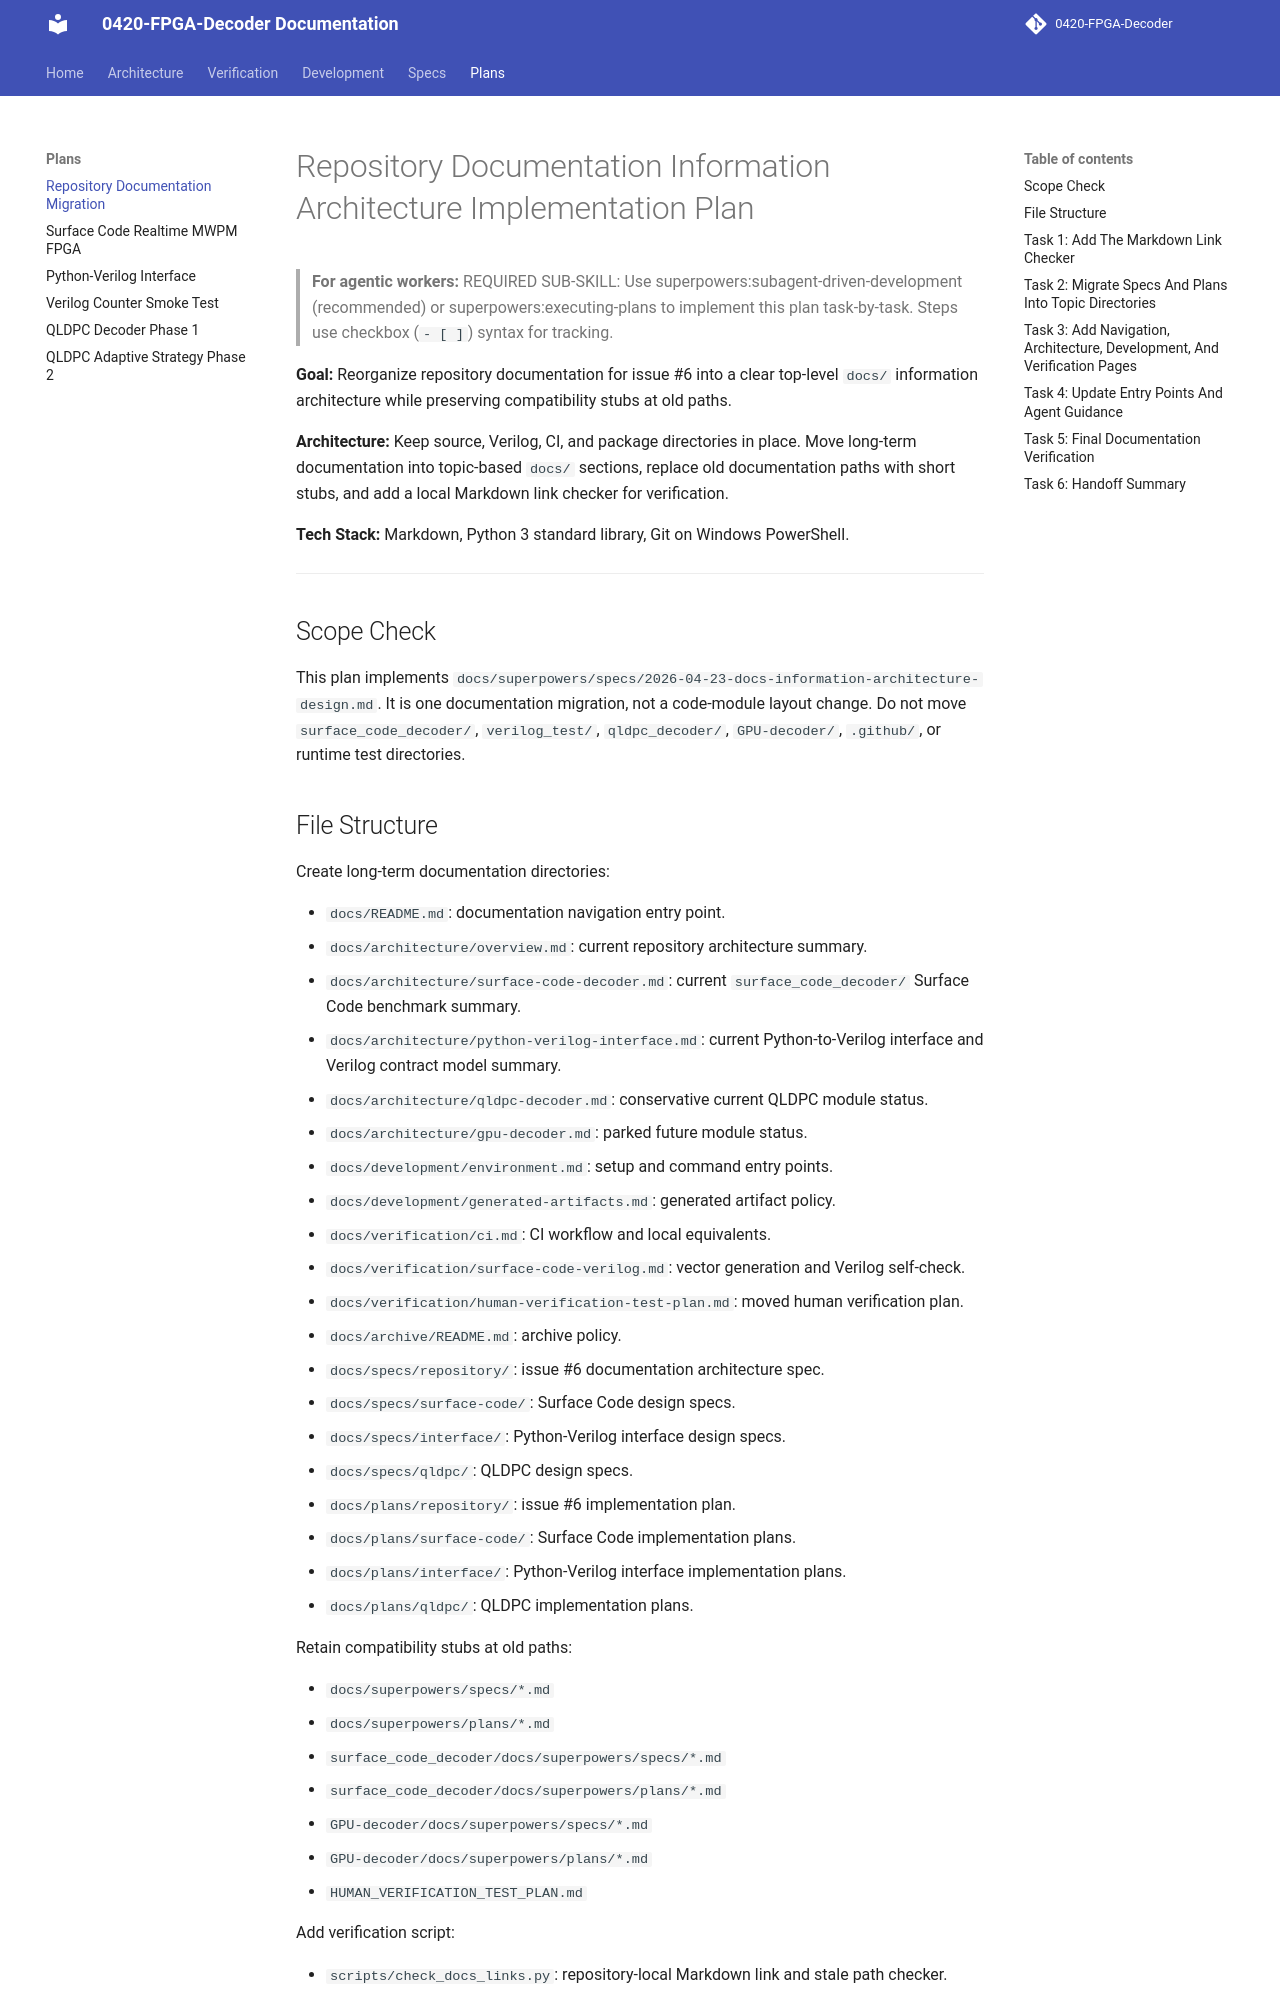

repository: JUNJUNAA22/0420-FPGA-Decoder-docs · page: plans/repository/2026-04-23-docs-information-architecture-implementation/index.html · generator: mkdocs

<!-- docs-link-check: allow-old-paths -->

# Repository Documentation Information Architecture Implementation Plan

> **For agentic workers:** REQUIRED SUB-SKILL: Use superpowers:subagent-driven-development (recommended) or superpowers:executing-plans to implement this plan task-by-task. Steps use checkbox (`- [ ]`) syntax for tracking.

**Goal:** Reorganize repository documentation for issue #6 into a clear top-level `docs/` information architecture while preserving compatibility stubs at old paths.

**Architecture:** Keep source, Verilog, CI, and package directories in place. Move long-term documentation into topic-based `docs/` sections, replace old documentation paths with short stubs, and add a local Markdown link checker for verification.

**Tech Stack:** Markdown, Python 3 standard library, Git on Windows PowerShell.

---

## Scope Check

This plan implements `docs/superpowers/specs/2026-04-23-docs-information-architecture-design.md`. It is one documentation migration, not a code-module layout change. Do not move `surface_code_decoder/`, `verilog_test/`, `qldpc_decoder/`, `GPU-decoder/`, `.github/`, or runtime test directories.

## File Structure

Create long-term documentation directories:

- `docs/README.md`: documentation navigation entry point.
- `docs/architecture/overview.md`: current repository architecture summary.
- `docs/architecture/surface-code-decoder.md`: current `surface_code_decoder/` Surface Code benchmark summary.
- `docs/architecture/python-verilog-interface.md`: current Python-to-Verilog interface and Verilog contract model summary.
- `docs/architecture/qldpc-decoder.md`: conservative current QLDPC module status.
- `docs/architecture/gpu-decoder.md`: parked future module status.
- `docs/development/environment.md`: setup and command entry points.
- `docs/development/generated-artifacts.md`: generated artifact policy.
- `docs/verification/ci.md`: CI workflow and local equivalents.
- `docs/verification/surface-code-verilog.md`: vector generation and Verilog self-check.
- `docs/verification/human-verification-test-plan.md`: moved human verification plan.
- `docs/archive/README.md`: archive policy.
- `docs/specs/repository/`: issue #6 documentation architecture spec.
- `docs/specs/surface-code/`: Surface Code design specs.
- `docs/specs/interface/`: Python-Verilog interface design specs.
- `docs/specs/qldpc/`: QLDPC design specs.
- `docs/plans/repository/`: issue #6 implementation plan.
- `docs/plans/surface-code/`: Surface Code implementation plans.
- `docs/plans/interface/`: Python-Verilog interface implementation plans.
- `docs/plans/qldpc/`: QLDPC implementation plans.

Retain compatibility stubs at old paths:

- `docs/superpowers/specs/*.md`
- `docs/superpowers/plans/*.md`
- `surface_code_decoder/docs/superpowers/specs/*.md`
- `surface_code_decoder/docs/superpowers/plans/*.md`
- `GPU-decoder/docs/superpowers/specs/*.md`
- `GPU-decoder/docs/superpowers/plans/*.md`
- `HUMAN_VERIFICATION_TEST_PLAN.md`

Add verification script:

- `scripts/check_docs_links.py`: repository-local Markdown link and stale path checker.

Modify entry-point docs:

- `README.md`: slim project entry point.
- `surface_code_decoder/README.md`: Surface Code subproject entry point with new docs links.
- `qldpc_decoder/README.md`: conservative status table.
- `AGENTS.md`: updated agent guidance and new docs links.
- `CLAUDE.md`: updated agent guidance and new docs links.
